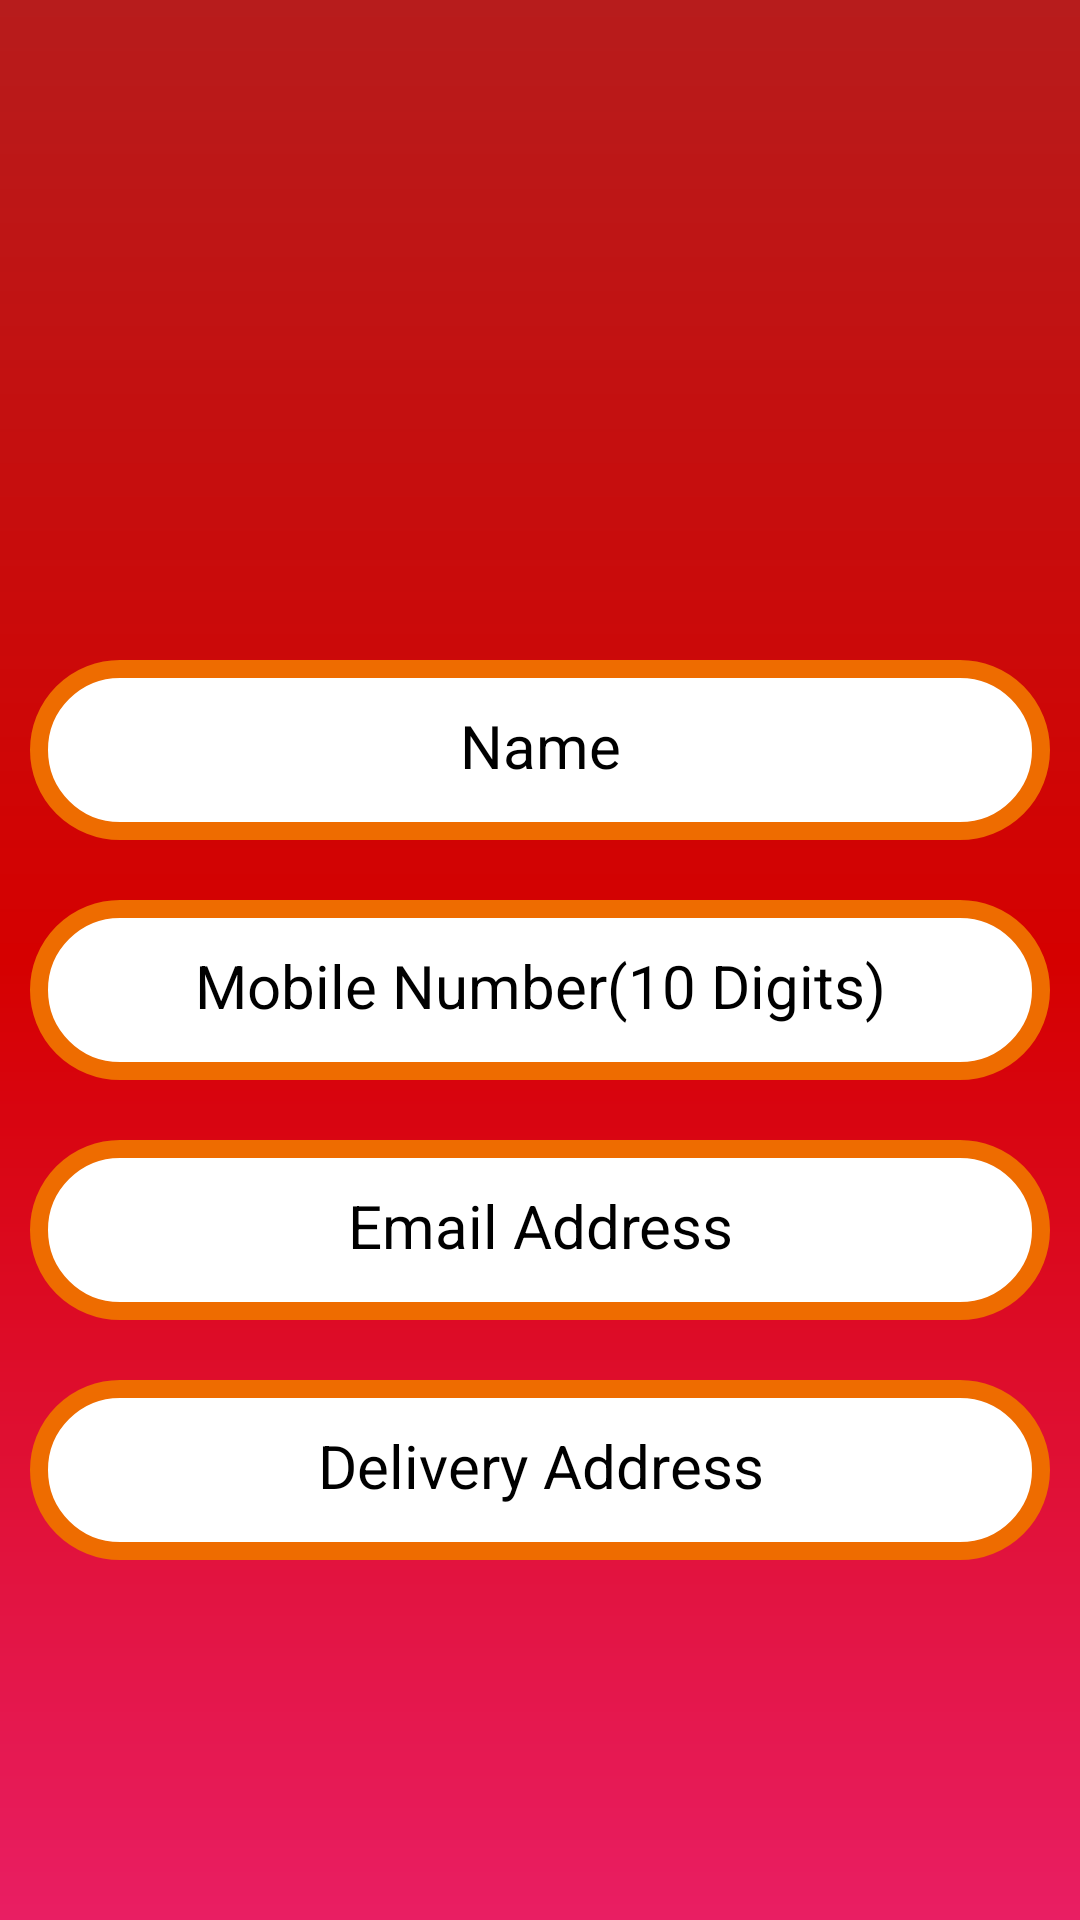

Android layout source for this screen:
<!-- AndroidManifest.xml: application theme Theme.AndroidEats -->
<!-- res/layout/fragment_profile.xml -->
<?xml version="1.0" encoding="utf-8"?>
<RelativeLayout xmlns:android="http://schemas.android.com/apk/res/android"
    xmlns:tools="http://schemas.android.com/tools"
    android:layout_width="match_parent"
    android:layout_height="match_parent"
    android:background="@drawable/gradient"
    tools:context=".fragment.ProfileFragment">

    <RelativeLayout
        android:layout_width="match_parent"
        android:layout_height="wrap_content"
        android:layout_centerHorizontal="true"
        android:layout_marginTop="10dp">

        <ImageView
            android:id="@+id/icon"
            android:layout_width="200dp"
            android:layout_height="200dp"
            android:layout_centerHorizontal="true"
            android:src="@drawable/user" />

        <TextView
            android:id="@+id/name"
            android:layout_width="350dp"
            android:layout_height="60dp"
            android:layout_below="@+id/icon"
            android:layout_centerHorizontal="true"
            android:layout_margin="10dp"
            android:background="@drawable/search_view_background"
            android:paddingTop="15dp"
            android:text="@string/name"
            android:textAlignment="center"
            android:textColor="@color/black"
            android:textSize="20sp" />

        <TextView
            android:id="@+id/mobileNo"
            android:layout_width="350dp"
            android:layout_height="60dp"
            android:layout_below="@+id/name"
            android:layout_centerHorizontal="true"
            android:layout_margin="10dp"
            android:background="@drawable/search_view_background"
            android:paddingTop="15dp"
            android:text="@string/mobile_number_10_digits"
            android:textAlignment="center"
            android:textColor="@color/black"
            android:textSize="20sp" />

        <TextView
            android:id="@+id/email"
            android:layout_width="350dp"
            android:layout_height="60dp"
            android:layout_below="@+id/mobileNo"
            android:layout_centerHorizontal="true"
            android:layout_margin="10dp"
            android:background="@drawable/search_view_background"
            android:paddingTop="15dp"
            android:text="@string/email_address"
            android:textAlignment="center"
            android:textColor="@color/black"
            android:textSize="20sp" />

        <TextView
            android:id="@+id/address"
            android:layout_width="350dp"
            android:layout_height="60dp"
            android:layout_below="@+id/email"
            android:layout_centerHorizontal="true"
            android:layout_margin="10dp"
            android:background="@drawable/search_view_background"
            android:paddingTop="15dp"
            android:text="@string/delivery_address"
            android:textAlignment="center"
            android:textColor="@color/black"
            android:textSize="20sp" />

    </RelativeLayout>


</RelativeLayout>
<!-- resources referenced by this layout -->
<resources>
  <color name="black">#FF000000</color>
  <!-- drawable gradient (drawable) -->
  <?xml version="1.0" encoding="utf-8"?>
  <shape xmlns:android="http://schemas.android.com/apk/res/android"
      android:shape="rectangle">
  
      <gradient
          android:endColor="#e91e63"
          android:startColor="#b71c1c"
          android:centerColor="#d50000"
          android:angle="-90"/>
  
  </shape>
  <!-- drawable search_view_background (drawable) -->
  <?xml version="1.0" encoding="utf-8"?>
  <shape xmlns:android="http://schemas.android.com/apk/res/android"
      android:shape="rectangle">
  
      <corners android:radius="40dp" />
      <solid android:color="@color/white" />
  
      <stroke
          android:width="6dp"
          android:color="@color/orange" />
  
  </shape>
  <string name="delivery_address">Delivery Address</string>
  <string name="email_address">Email Address</string>
  <string name="mobile_number_10_digits">Mobile Number(10 Digits)</string>
  <string name="name">Name</string>
  <style name="Theme.AndroidEats" parent="Theme.MaterialComponents.DayNight.NoActionBar">
          
          <item name="colorPrimary">@color/dark_red</item>
          <item name="colorPrimaryVariant">@color/dark_red</item>
          <item name="colorOnPrimary">@color/white</item>
          
          <item name="colorSecondary">@color/teal_200</item>
          <item name="colorSecondaryVariant">@color/teal_700</item>
          <item name="colorOnSecondary">@color/black</item>
          
          <item name="android:statusBarColor" tools:targetApi="l">?attr/colorPrimaryVariant</item>
          
      </style>
  <color name="white">#FFFFFFFF</color>
  <color name="orange">#EE6C00</color>
  <color name="dark_red">#b71c1c</color>
  <color name="teal_200">#FF03DAC5</color>
  <color name="teal_700">#FF018786</color>
</resources>
